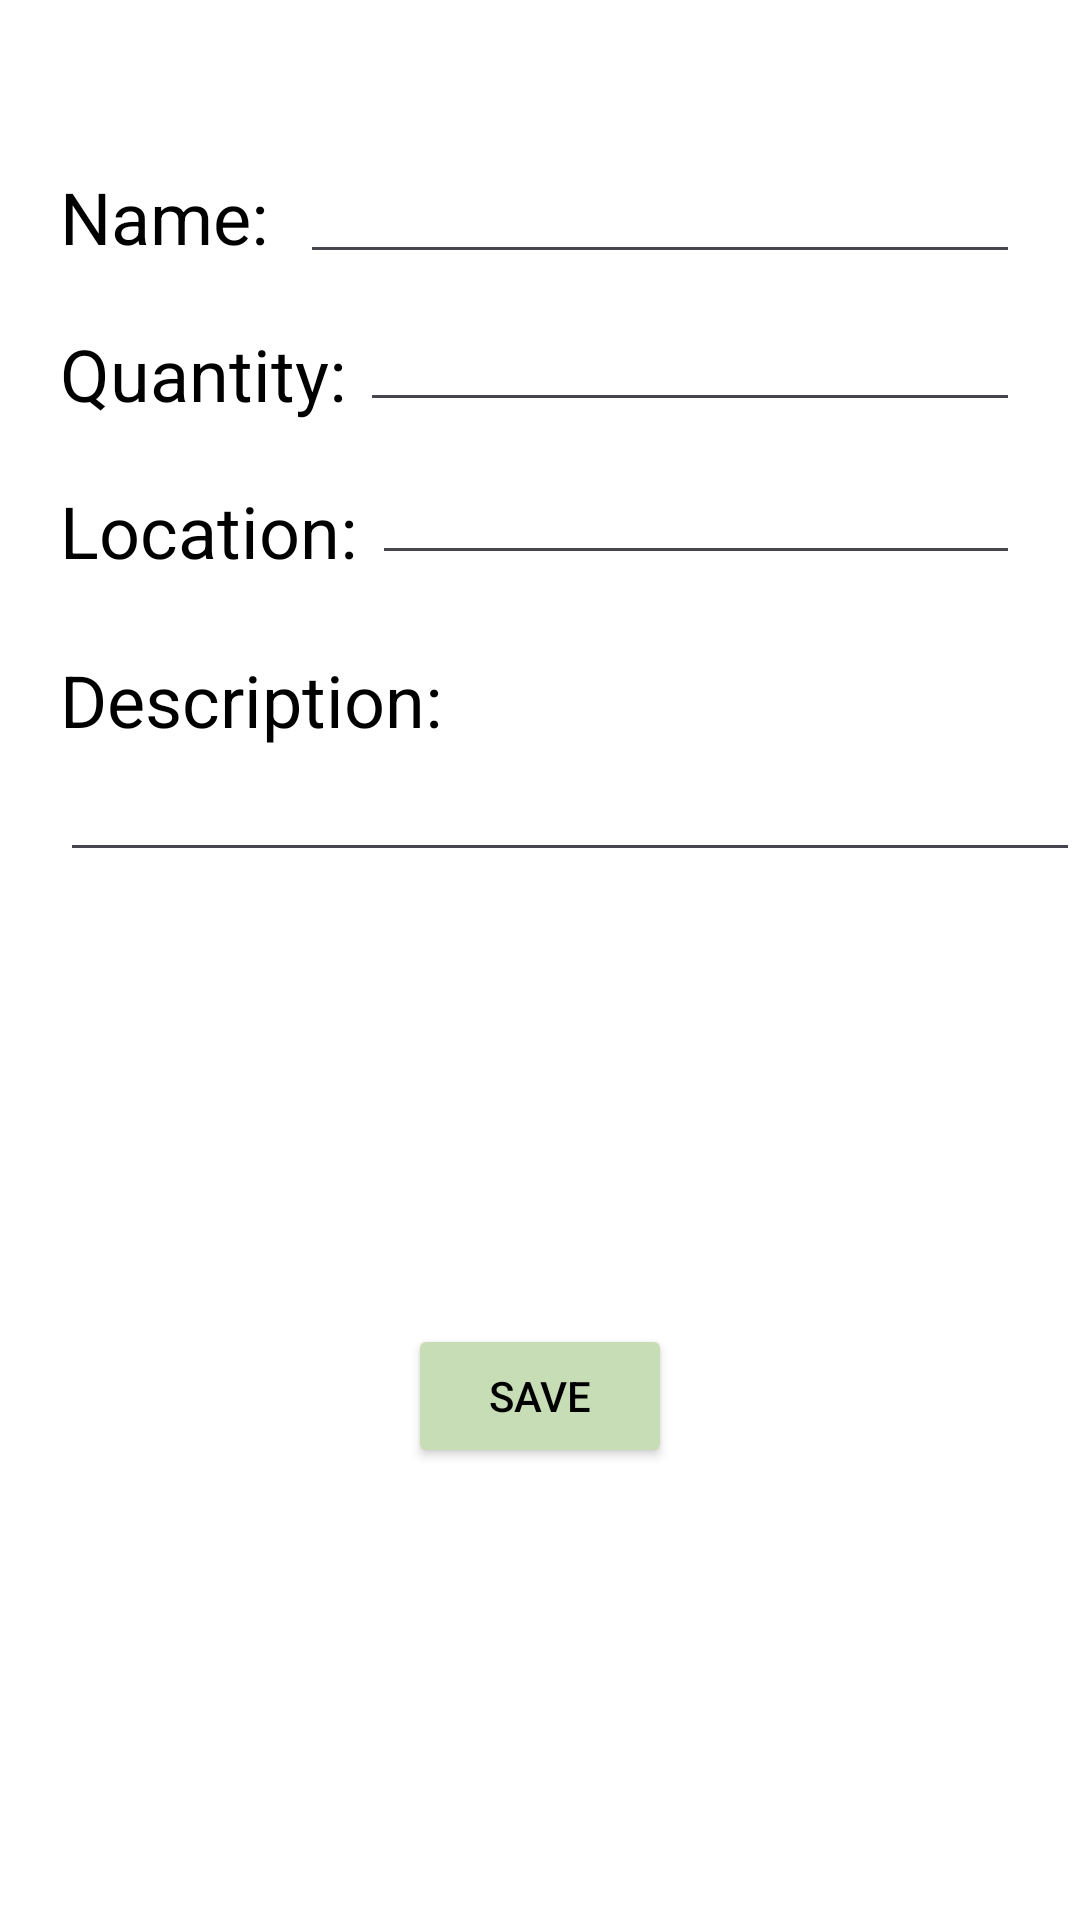

Here is an Android app screen rendered from its layout file. Give the layout XML and the strings, colors and styles it references.
<!-- AndroidManifest.xml: fallback theme Theme.MaterialComponents.DayNight.NoActionBar -->
<!-- res/layout/fragment_edit_item.xml -->
<?xml version="1.0" encoding="utf-8"?>
<androidx.constraintlayout.widget.ConstraintLayout
    xmlns:android="http://schemas.android.com/apk/res/android"
    xmlns:tools="http://schemas.android.com/tools"
    xmlns:app="http://schemas.android.com/apk/res-auto"
    android:layout_width="match_parent"
    android:layout_height="match_parent"
    android:theme="@style/Base.Theme.InventoryManager"
    tools:context=".View.EditItemFragment" >

    <TextView
        android:id="@+id/item_name_title"
        android:layout_width="wrap_content"
        android:layout_height="wrap_content"
        android:layout_marginLeft="20dp"
        android:layout_marginTop="56dp"
        android:text="@string/name"
        android:textSize="24sp"
        app:layout_constraintLeft_toLeftOf="parent"
        app:layout_constraintTop_toTopOf="parent" />

    <TextView
        android:id="@+id/item_quantity_title"
        android:layout_width="wrap_content"
        android:layout_height="wrap_content"
        android:layout_marginLeft="20dp"
        android:layout_marginTop="20dp"
        android:text="@string/quantity"
        android:textSize="24sp"
        app:layout_constraintLeft_toLeftOf="parent"
        app:layout_constraintTop_toBottomOf="@id/item_name_title" />

    <TextView
        android:id="@+id/item_description_title"
        android:layout_width="wrap_content"
        android:layout_height="wrap_content"
        android:layout_marginLeft="20dp"
        android:layout_marginTop="24dp"
        android:text="@string/description"
        android:textSize="24sp"
        app:layout_constraintLeft_toLeftOf="parent"
        app:layout_constraintTop_toBottomOf="@id/item_location_title" />

    <TextView
        android:id="@+id/item_location_title"
        android:layout_width="wrap_content"
        android:layout_height="wrap_content"
        android:layout_marginLeft="20dp"
        android:layout_marginTop="20dp"
        android:text="@string/location"
        android:textSize="24sp"
        app:layout_constraintLeft_toLeftOf="parent"
        app:layout_constraintTop_toBottomOf="@id/item_quantity_title" />

    <EditText
        android:id="@+id/item_name_edit_text"
        android:layout_width="match_parent"
        android:layout_height="wrap_content"
        android:layout_marginLeft="100dp"
        android:layout_marginTop="50dp"
        android:layout_marginRight="20dp"
        android:inputType="text"
        app:layout_constraintLeft_toRightOf="@id/item_name_title"
        app:layout_constraintTop_toTopOf="parent" />

    <EditText
        android:id="@+id/item_quantity_edit_text"
        android:layout_width="match_parent"
        android:layout_height="wrap_content"
        android:layout_marginLeft="120dp"
        android:layout_marginTop="8dp"
        android:layout_marginRight="20dp"
        android:inputType="text"
        app:layout_constraintLeft_toRightOf="@id/item_quantity_title"
        app:layout_constraintTop_toBottomOf="@id/item_name_edit_text" />

    <EditText
        android:id="@+id/item_location_edit_text"
        android:layout_width="match_parent"
        android:layout_height="47dp"
        android:layout_marginLeft="124dp"
        android:layout_marginTop="4dp"
        android:layout_marginRight="20dp"
        android:inputType="text"
        app:layout_constraintLeft_toRightOf="@id/item_location_title"
        app:layout_constraintTop_toBottomOf="@id/item_quantity_edit_text" />

    <EditText
        android:id="@+id/item_description_edit_text"
        android:layout_width="match_parent"
        android:layout_height="wrap_content"
        android:layout_marginLeft="20dp"
        android:inputType="textMultiLine"
        app:layout_constraintLeft_toLeftOf="parent"
        app:layout_constraintTop_toBottomOf="@id/item_description_title" />


    <Button
        android:id="@+id/save_button"
        android:layout_width="wrap_content"
        android:layout_height="wrap_content"
        android:text="@string/save"
        app:layout_constraintTop_toBottomOf="@id/item_description_edit_text"
        app:layout_constraintRight_toRightOf="parent"
        app:layout_constraintLeft_toLeftOf="parent"
        app:layout_constraintBottom_toBottomOf="parent"/>


</androidx.constraintlayout.widget.ConstraintLayout>
<!-- resources referenced by this layout -->
<resources>
  <string name="description">Description:</string>
  <string name="location">Location:</string>
  <string name="name">Name:</string>
  <string name="quantity">Quantity:</string>
  <string name="save">Save</string>
  <style name="Base.Theme.InventoryManager" parent="Theme.Material3.DayNight">
          <item name="android:windowBackground">@color/cream</item>
          <item name="colorButtonNormal">@color/green_light3</item>
          <item name="android:navigationBarColor">@color/green_light1</item>
          <item name="colorPrimary">@color/green_dark4</item>
          <item name="colorPrimaryDark">@color/green_dark4</item>
          <item name="android:textColor">@color/black</item>
          <item name="android:actionBarStyle">@style/MyActionBar</item>
      </style>
  <color name="cream">#FFFDE7</color>
  <color name="green_light3">#c7ddb5</color>
  <color name="green_light1">#a3c585</color>
  <color name="green_dark4">#87ab69</color>
  <color name="black">#000000</color>
  <style name="MyActionBar" parent="@style/Widget.AppCompat.ActionBar">
          <item name="android:background">@color/green_dark4</item>
          <item name="android:titleTextStyle">@style/MyActionBarTitleText</item>
      </style>
  <style name="MyActionBarTitleText" parent="@style/TextAppearance.AppCompat.Widget.ActionBar.Title">
          <item name="android:textColor">@color/black</item>
      </style>
</resources>
